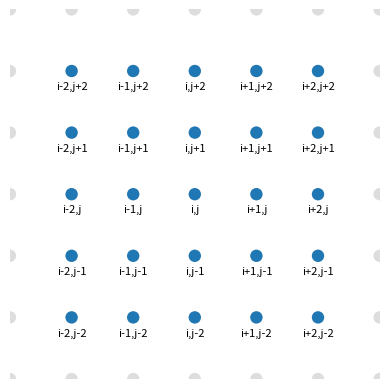

This chart was generated by the following Python code:
import matplotlib.pyplot as plt
from matplotlib.patches import Circle
import numpy as np


def label(ax, xy, names, font_size=12):
    text = ""
    for i, off in enumerate(xy):
        sign = "-" if off < 0 else "+"
        if off == 0:
            sign = ""
        value = abs(off) if abs(off) > 0 else ""
        text += "%s%s%s" % (names[i], sign, value)
        if i != len(xy) - 1:
            text += ","

    y = xy[1] - 0.3
    ax.text(xy[0], y, text, ha="center", family='sans-serif', size=font_size)


def plot_stencil(ax, stencil, xrange=None, yrange=None, label=label, font_size=12):
    stencil = np.array(stencil)

    if xrange is None:
        xrange = get_range(stencil, 0)
    if yrange is None:
        yrange = get_range(stencil, 1)

    for s in stencil:
        ax.add_patch(Circle(s, 0.1))
        label(ax, s, "ij", font_size)

    ax.set_aspect('equal')
    ax.set_xlim(*xrange)
    ax.set_ylim(*yrange)
    ax.set_axis_off()
    ax.grid(visible=True, axis='both')


def plot_num_grid(ax, xrange, yrange):
    for x in range(*xrange):
        for y in range(*yrange):
            ax.add_patch(Circle((x, y), 0.1, facecolor='#DDDDDD'))


def get_range(stc, axis):
    ax_min = min(stc[:, axis])
    ax_max = max(stc[:, axis])
    return (ax_min - 1, ax_max + 1)

#stc = [(0, 0), (-1, 0), (1, 0), (0, -1), (0, 1)]

from itertools import product
stc = list(product([-2, -1, 0, 1, 2], repeat=2))

fig = plt.figure()
ax = fig.add_subplot(111)

plot_num_grid(ax, (-3, 4), (-3, 4))
plot_stencil(ax, stc, font_size=8)
plt.show()
